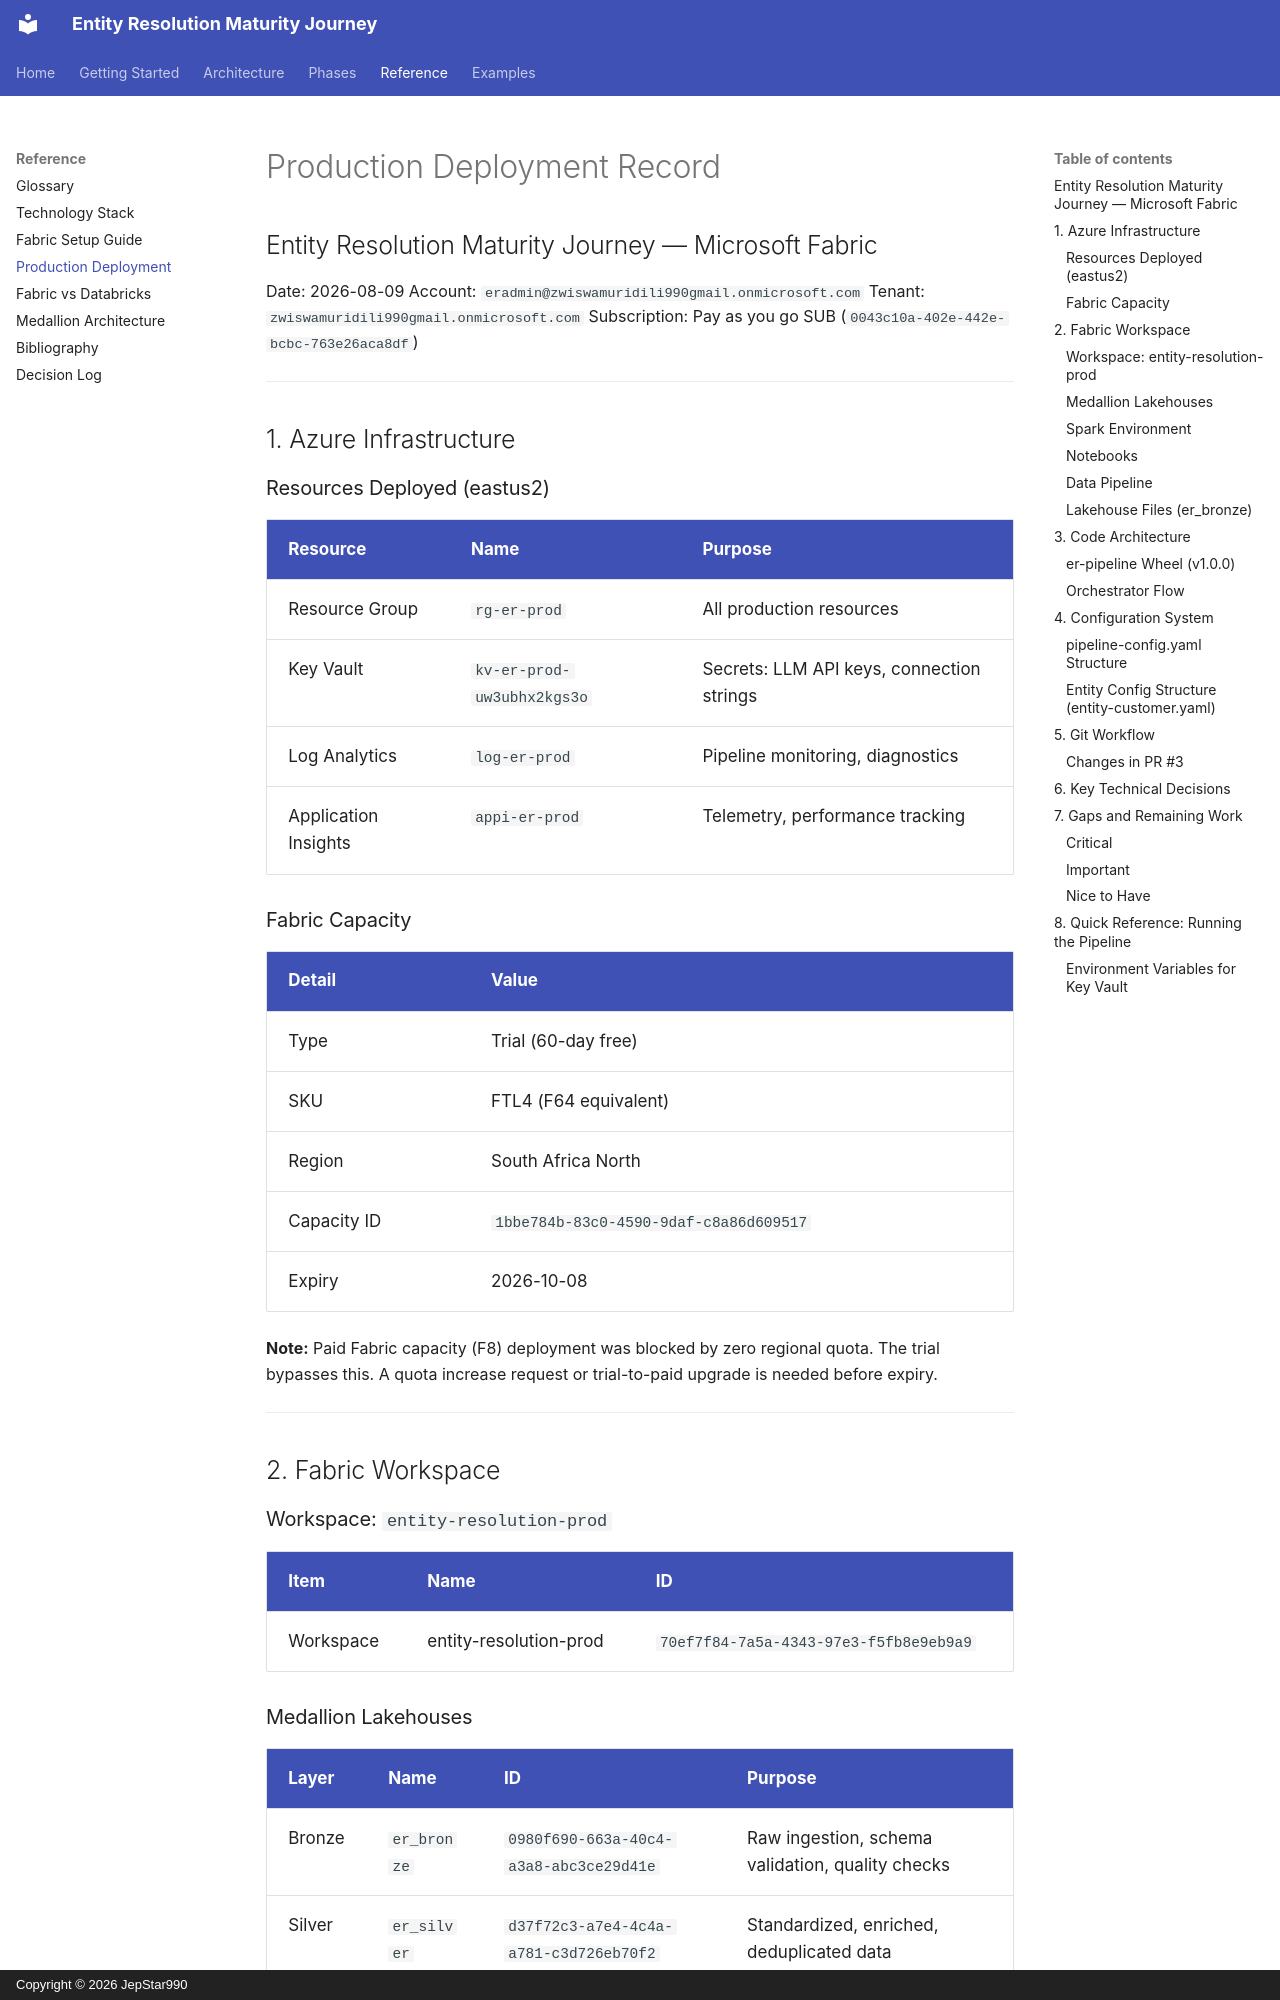

repository: JepStar990/entity-resolution-maturity-journey · page: reference/production-deployment/index.html · generator: mkdocs · copyright: Copyright © 2026 JepStar990

# Production Deployment Record

## Entity Resolution Maturity Journey — Microsoft Fabric

Date: 2026-08-09
Account: `eradmin@zwiswamuridili990gmail.onmicrosoft.com`
Tenant: `zwiswamuridili990gmail.onmicrosoft.com`
Subscription: Pay as you go SUB (`0043c10a-402e-442e-bcbc-763e26aca8df`)

---

## 1. Azure Infrastructure

### Resources Deployed (eastus2)

| Resource | Name | Purpose |
|----------|------|---------|
| Resource Group | `rg-er-prod` | All production resources |
| Key Vault | `kv-er-prod-uw3ubhx2kgs3o` | Secrets: LLM API keys, connection strings |
| Log Analytics | `log-er-prod` | Pipeline monitoring, diagnostics |
| Application Insights | `appi-er-prod` | Telemetry, performance tracking |

### Fabric Capacity

| Detail | Value |
|--------|-------|
| Type | Trial (60-day free) |
| SKU | FTL4 (F64 equivalent) |
| Region | South Africa North |
| Capacity ID | `1bbe784b-83c0-4590-9daf-c8a86d609517` |
| Expiry | 2026-10-08 |

**Note:** Paid Fabric capacity (F8) deployment was blocked by zero regional quota. The trial bypasses this. A quota increase request or trial-to-paid upgrade is needed before expiry.

---

## 2. Fabric Workspace

### Workspace: `entity-resolution-prod`

| Item | Name | ID |
|------|------|----|
| Workspace | entity-resolution-prod | `70ef7f84-7a5a-4343-97e3-f5fb8e9eb9a9` |

### Medallion Lakehouses

| Layer | Name | ID | Purpose |
|-------|------|----|---------|
| Bronze | `er_bronze` | `0980f690-663a-40c4-a3a8-abc3ce29d41e` | Raw ingestion, schema validation, quality checks |
| Silver | `er_silver` | `d37f72c3-a7e4-4c4a-a781-c3d726eb70f2` | Standardized, enriched, deduplicated data |
| Gold | `er_gold` | `839522f0-3f0a-4dc4-a471-5fae58bfa601` | Golden records, match scores, stewardship, MDM |

### Spark Environment

| Detail | Value |
|--------|-------|
| Name | `er-spark-env-prod` |
| ID | `cdf805f6-96a5-466e-82ed-7713091c8270` |
| Runtime | Fabric Runtime 1.3 |
| State | Published (Success) |
| Custom Wheels | `er_pipeline-1.0.0-py3-none-any.whl` |
| Public Libraries | great-expectations, xgboost, sentence-transformers, faiss-cpu, jellyfish, litellm, langchain, fastapi, uvicorn, azure-eventhub |
